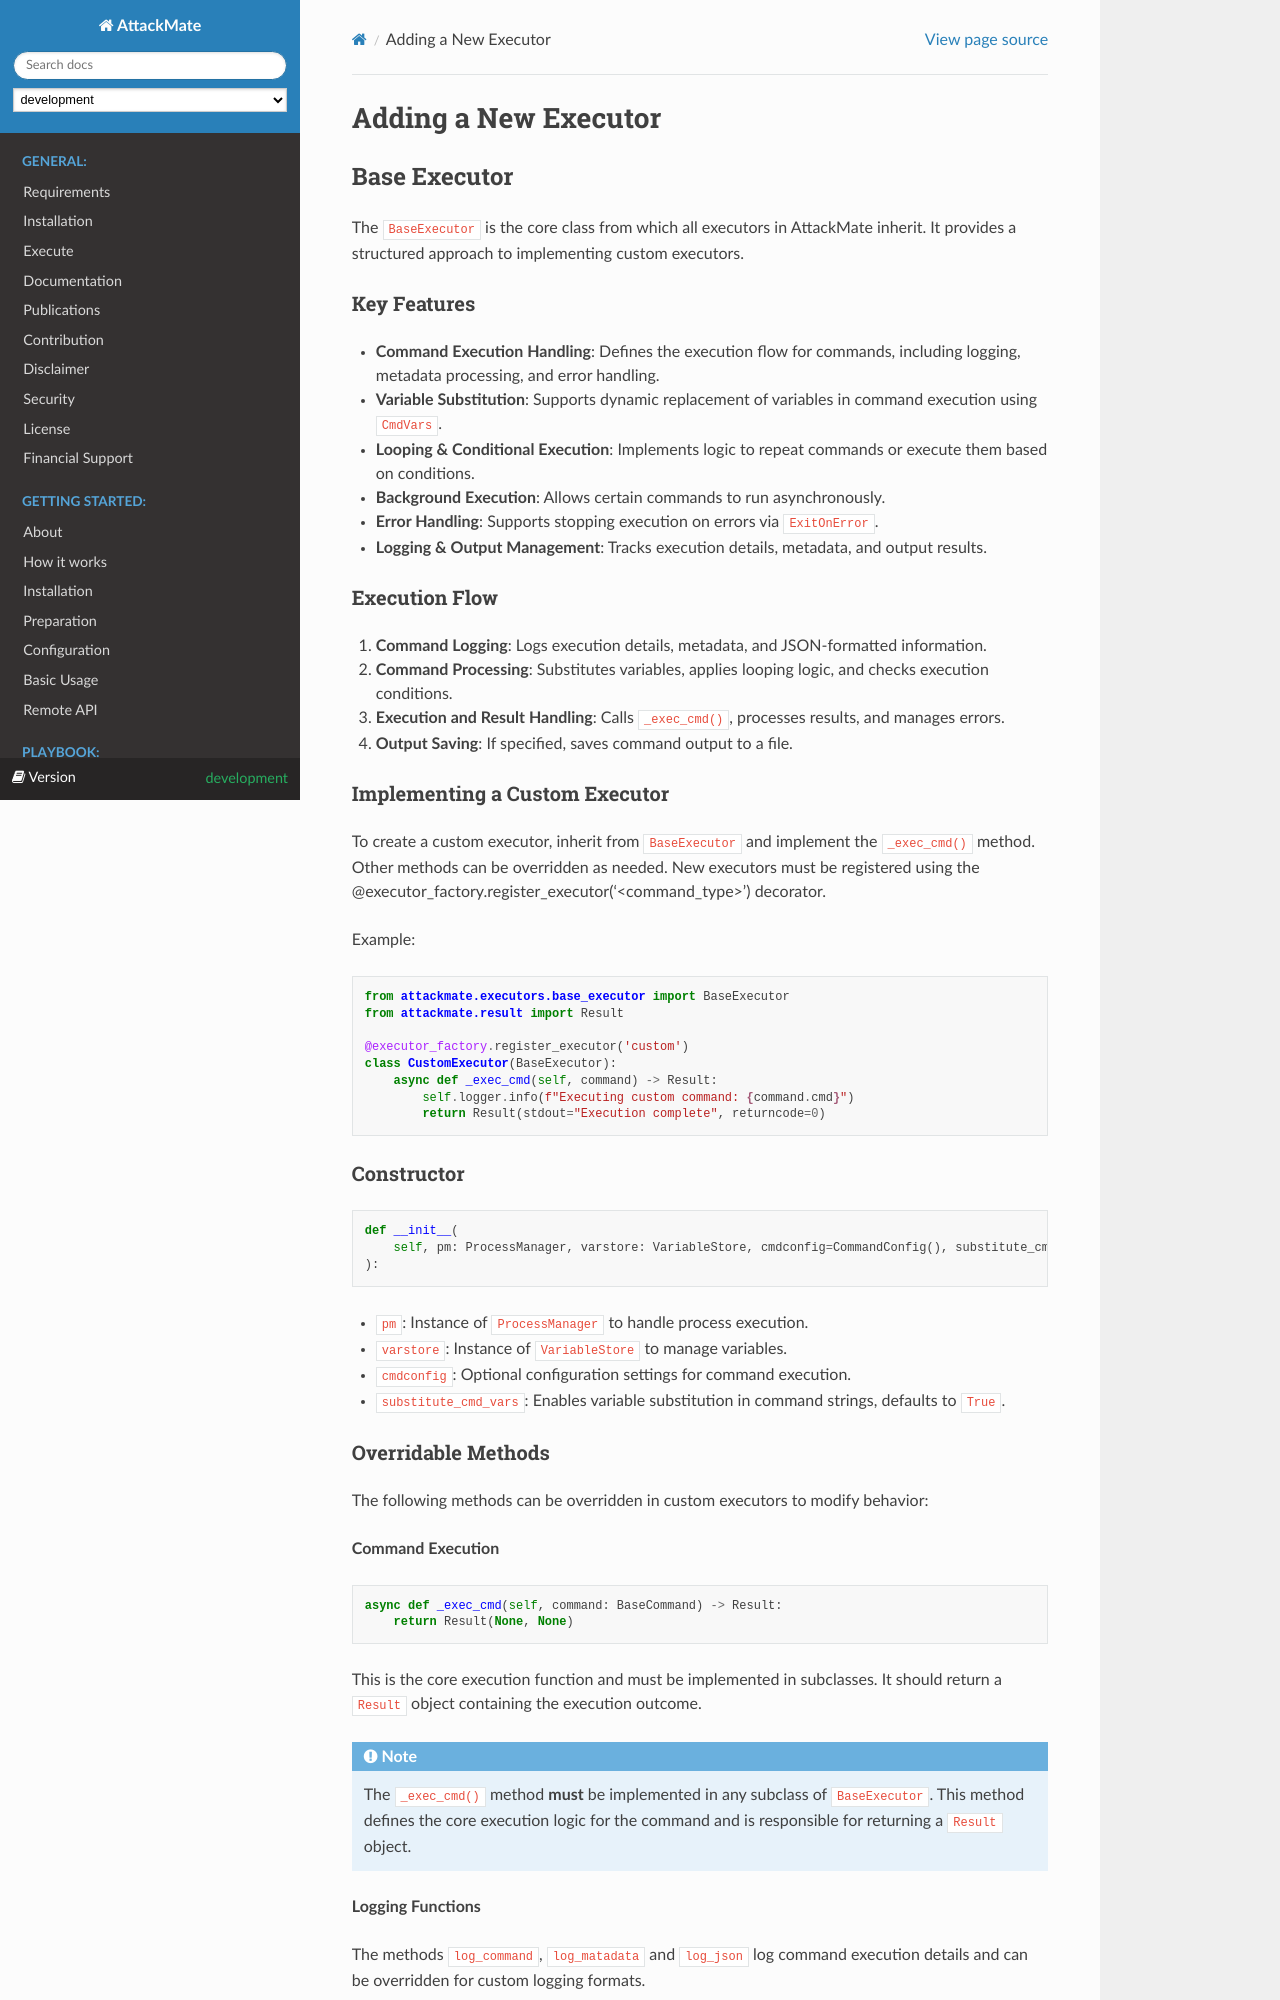

repository: ait-testbed/attackmate · page: development/developing/baseexecutor.html · generator: sphinx

Adding a New Executor
=====================
.. _base_executor:

================
Base Executor
================

The ``BaseExecutor`` is the core class from which all executors in AttackMate inherit.
It provides a structured approach to implementing custom executors.

Key Features
------------

- **Command Execution Handling**: Defines the execution flow for commands, including logging, metadata processing, and error handling.
- **Variable Substitution**: Supports dynamic replacement of variables in command execution using ``CmdVars``.
- **Looping & Conditional Execution**: Implements logic to repeat commands or execute them based on conditions.
- **Background Execution**: Allows certain commands to run asynchronously.
- **Error Handling**: Supports stopping execution on errors via ``ExitOnError``.
- **Logging & Output Management**: Tracks execution details, metadata, and output results.

Execution Flow
--------------

1. **Command Logging**: Logs execution details, metadata, and JSON-formatted information.
2. **Command Processing**: Substitutes variables, applies looping logic, and checks execution conditions.
3. **Execution and Result Handling**: Calls ``_exec_cmd()``, processes results, and manages errors.
4. **Output Saving**: If specified, saves command output to a file.

Implementing a Custom Executor
-------------------------------

To create a custom executor, inherit from ``BaseExecutor`` and implement the ``_exec_cmd()`` method. Other methods can be overriden as needed.
New executors must be registered using the @executor_factory.register_executor('<command_type>') decorator.

Example:

.. code-block:: python

    from attackmate.executors.base_executor import BaseExecutor
    from attackmate.result import Result

    @executor_factory.register_executor('custom')
    class CustomExecutor(BaseExecutor):
        async def _exec_cmd(self, command) -> Result:
            self.logger.info(f"Executing custom command: {command.cmd}")
            return Result(stdout="Execution complete", returncode=0)

Constructor
------------

.. code-block:: python

    def __init__(
        self, pm: ProcessManager, varstore: VariableStore, cmdconfig=CommandConfig(), substitute_cmd_vars=True
    ):

- ``pm``: Instance of ``ProcessManager`` to handle process execution.
- ``varstore``: Instance of ``VariableStore`` to manage variables.
- ``cmdconfig``: Optional configuration settings for command execution.
- ``substitute_cmd_vars``: Enables variable substitution in command strings, defaults to ``True``.
